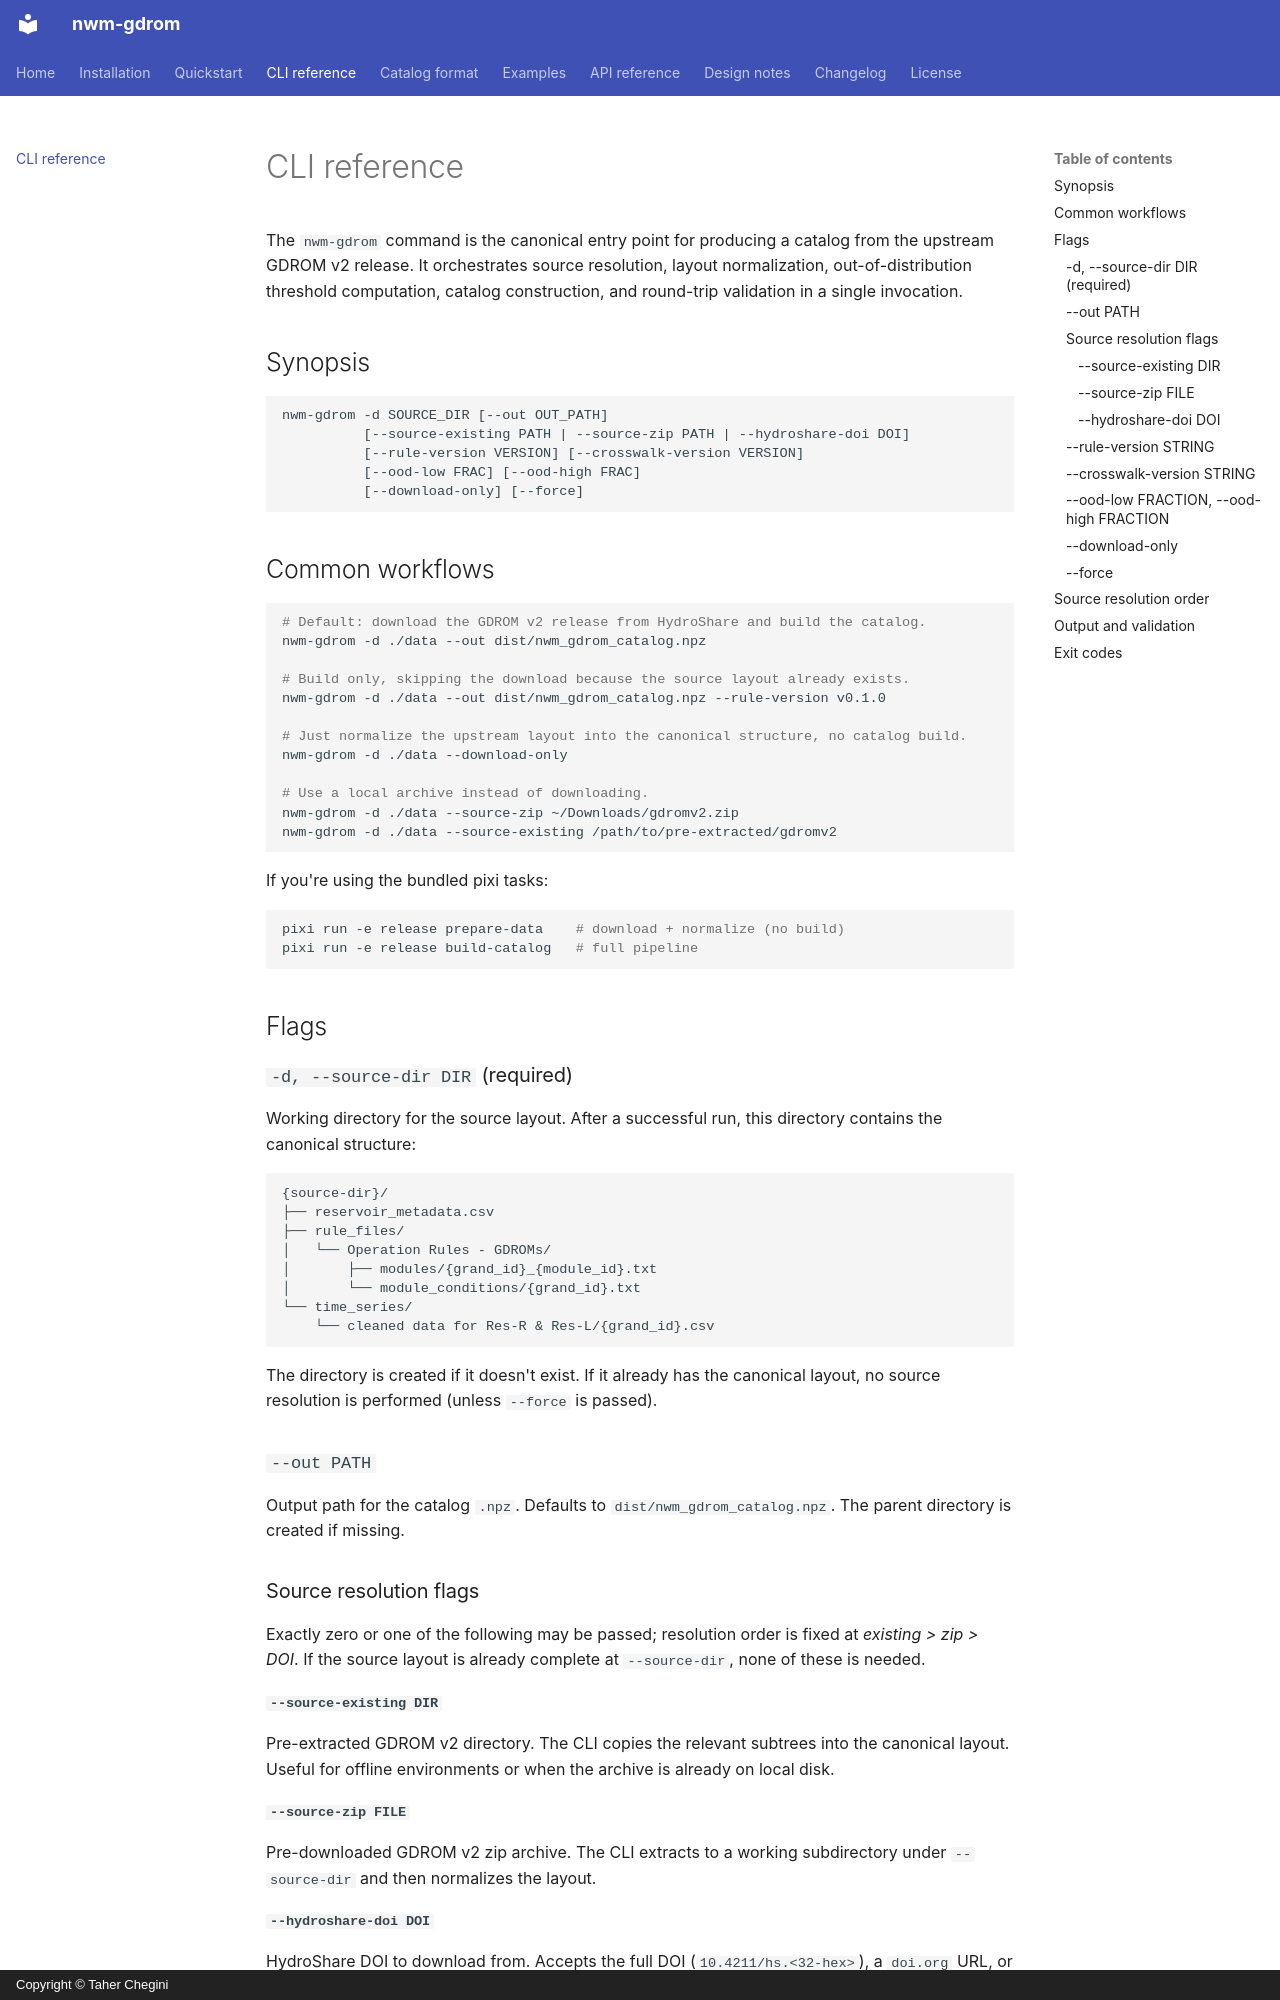

repository: NGWPC/nwm-gdrom · page: cli/index.html · generator: mkdocs · copyright: Copyright © Taher Chegini

# CLI reference

The `nwm-gdrom` command is the canonical entry point for producing a catalog from the
upstream GDROM v2 release. It orchestrates source resolution, layout normalization,
out-of-distribution threshold computation, catalog construction, and round-trip
validation in a single invocation.

## Synopsis

```
nwm-gdrom -d SOURCE_DIR [--out OUT_PATH]
          [--source-existing PATH | --source-zip PATH | --hydroshare-doi DOI]
          [--rule-version VERSION] [--crosswalk-version VERSION]
          [--ood-low FRAC] [--ood-high FRAC]
          [--download-only] [--force]
```

## Common workflows

```bash
# Default: download the GDROM v2 release from HydroShare and build the catalog.
nwm-gdrom -d ./data --out dist/nwm_gdrom_catalog.npz

# Build only, skipping the download because the source layout already exists.
nwm-gdrom -d ./data --out dist/nwm_gdrom_catalog.npz --rule-version v0.1.0

# Just normalize the upstream layout into the canonical structure, no catalog build.
nwm-gdrom -d ./data --download-only

# Use a local archive instead of downloading.
nwm-gdrom -d ./data --source-zip ~/Downloads/gdromv2.zip
nwm-gdrom -d ./data --source-existing /path/to/pre-extracted/gdromv2
```

If you're using the bundled pixi tasks:

```bash
pixi run -e release prepare-data    # download + normalize (no build)
pixi run -e release build-catalog   # full pipeline
```

## Flags

### `-d, --source-dir DIR` (required)

Working directory for the source layout. After a successful run, this directory contains
the canonical structure:

```
{source-dir}/
├── reservoir_metadata.csv
├── rule_files/
│   └── Operation Rules - GDROMs/
│       ├── modules/{grand_id}_{module_id}.txt
│       └── module_conditions/{grand_id}.txt
└── time_series/
    └── cleaned data for Res-R & Res-L/{grand_id}.csv
```

The directory is created if it doesn't exist. If it already has the canonical layout, no
source resolution is performed (unless `--force` is passed).

### `--out PATH`

Output path for the catalog `.npz`. Defaults to `dist/nwm_gdrom_catalog.npz`. The parent
directory is created if missing.

### Source resolution flags

Exactly zero or one of the following may be passed; resolution order is fixed at
*existing > zip > DOI*. If the source layout is already complete at `--source-dir`, none
of these is needed.

#### `--source-existing DIR`

Pre-extracted GDROM v2 directory. The CLI copies the relevant subtrees into the
canonical layout. Useful for offline environments or when the archive is already on
local disk.

#### `--source-zip FILE`

Pre-downloaded GDROM v2 zip archive. The CLI extracts to a working subdirectory under
`--source-dir` and then normalizes the layout.
